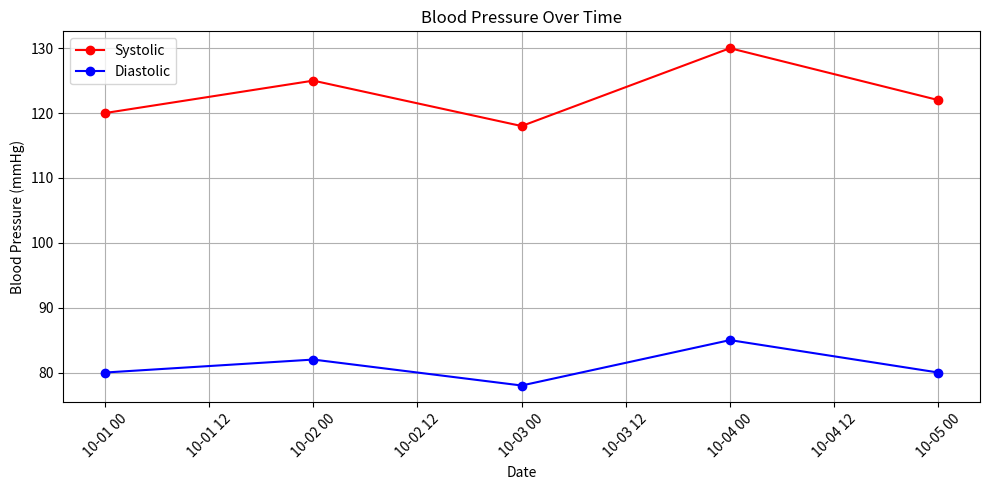

The script that saved this image:
import matplotlib.pyplot as plt
import datetime

# Sample blood pressure data
dates = [datetime.date(2023, 10, 1), datetime.date(2023, 10, 2), datetime.date(2023, 10, 3), datetime.date(2023, 10, 4), datetime.date(2023, 10, 5)]
systolic = [120, 125, 118, 130, 122]
diastolic = [80, 82, 78, 85, 80]

# Create the plot
plt.figure(figsize=(10, 5))
plt.plot(dates, systolic, label='Systolic', marker='o', color='red')
plt.plot(dates, diastolic, label='Diastolic', marker='o', color='blue')

# Customize the plot
plt.title('Blood Pressure Over Time')
plt.xlabel('Date')
plt.ylabel('Blood Pressure (mmHg)')
plt.grid(True)
plt.legend()

# Rotate date labels for better readability
plt.xticks(rotation=45)

# Adjust layout to prevent label cutoff
plt.tight_layout()

# Display the plot
plt.show()